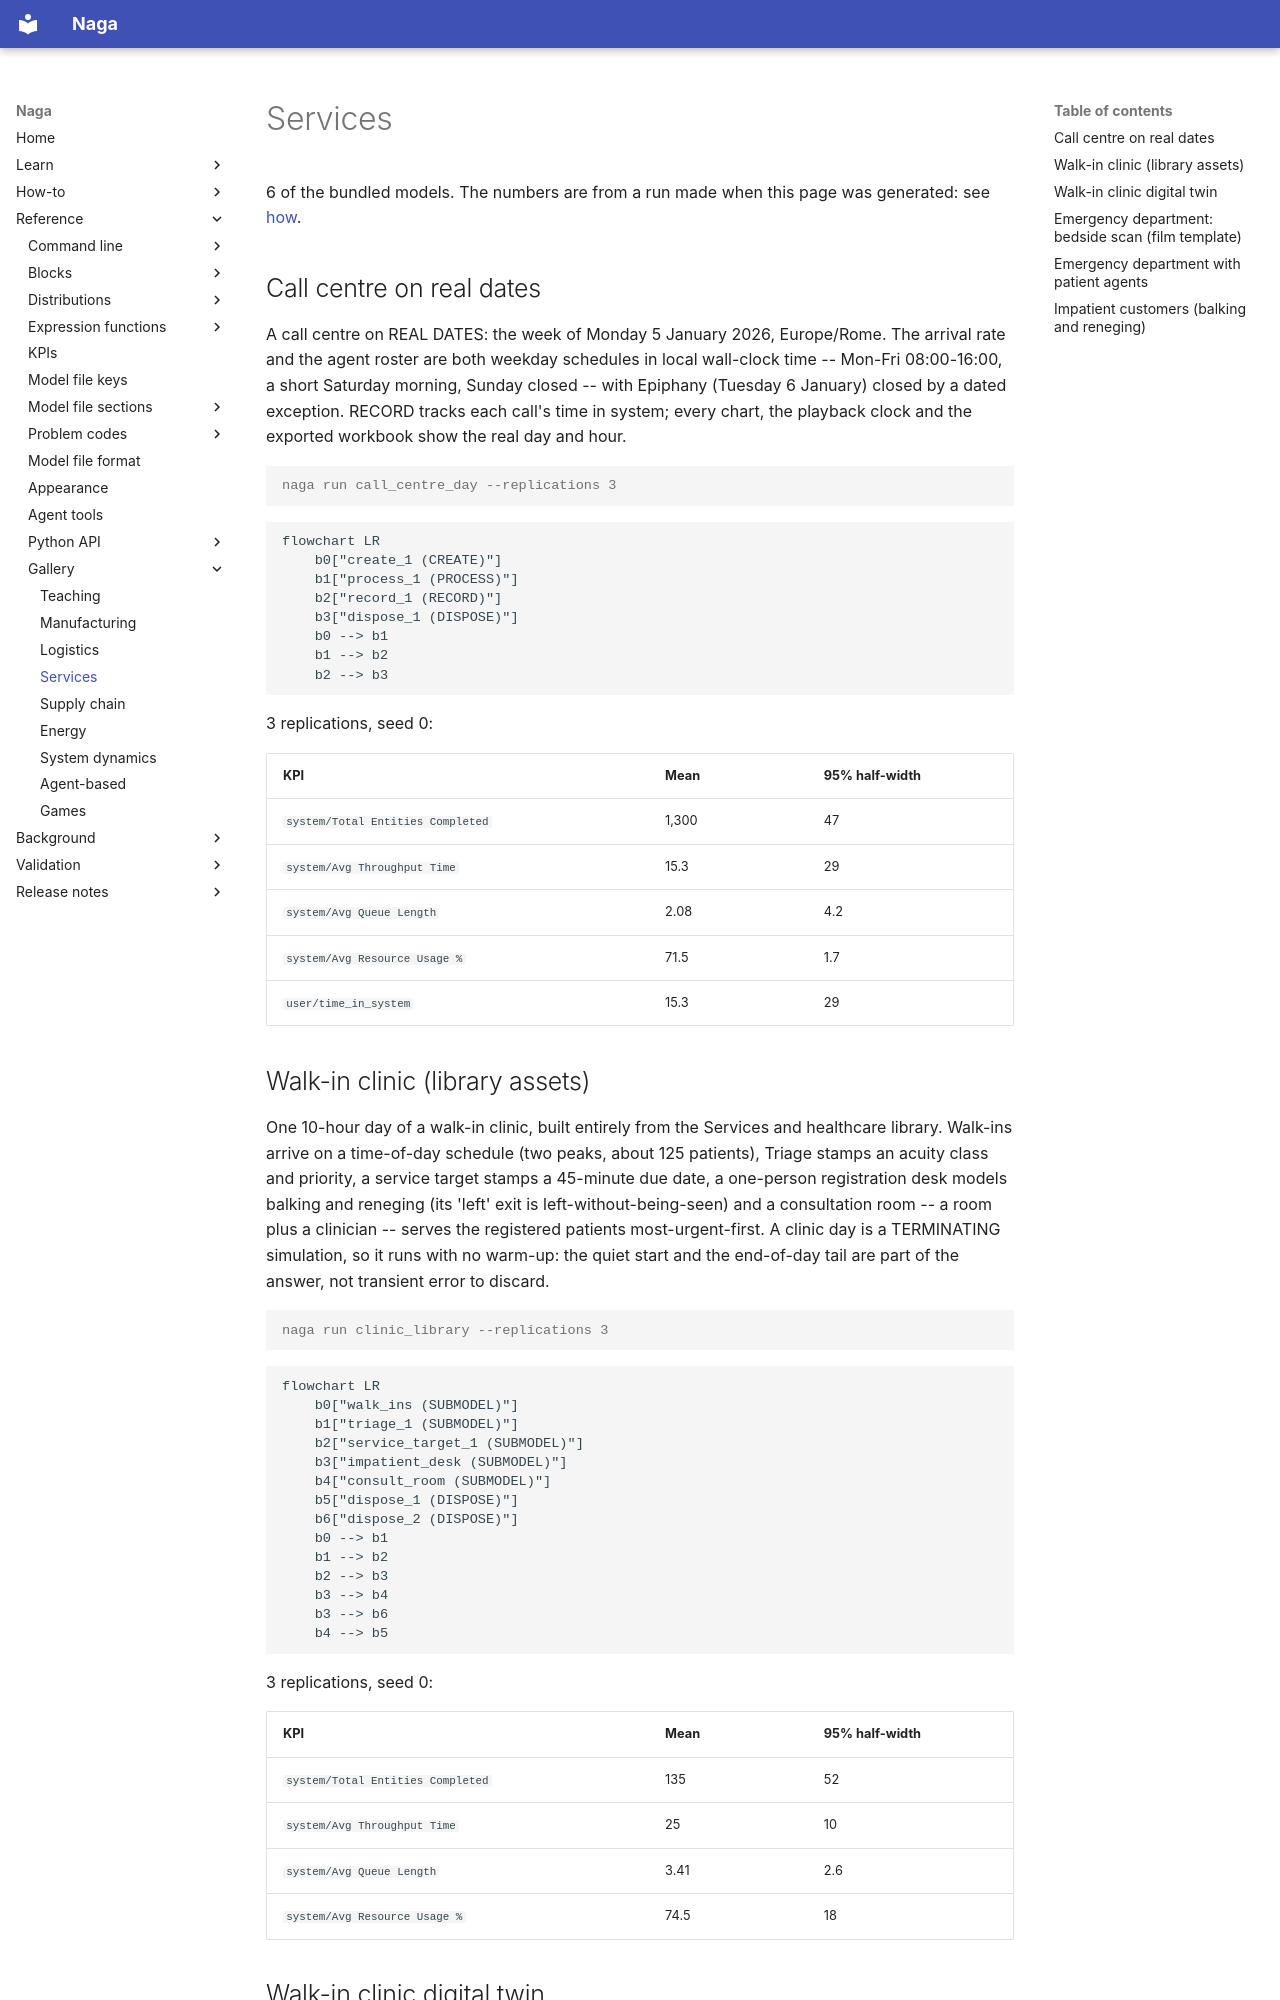

repository: TheMattHub/naga · page: gallery/services.html · generator: mkdocs

<!-- GENERATED by tools/gen_engine_docs.py -- do not edit by hand. -->
<!-- Regenerate with: python tools/gen_engine_docs.py -->

# Services

6 of the bundled models. The numbers are from a run made when this page was generated: see [how](index.md#how-the-numbers-are-made).

## Call centre on real dates

A call centre on REAL DATES: the week of Monday 5 January 2026, Europe/Rome. The arrival rate and the agent roster are both weekday schedules in local wall-clock time -- Mon-Fri 08:00-16:00, a short Saturday morning, Sunday closed -- with Epiphany (Tuesday 6 January) closed by a dated exception. RECORD tracks each call's time in system; every chart, the playback clock and the exported workbook show the real day and hour.

```console
naga run call_centre_day --replications 3
```

```mermaid
flowchart LR
    b0["create_1 (CREATE)"]
    b1["process_1 (PROCESS)"]
    b2["record_1 (RECORD)"]
    b3["dispose_1 (DISPOSE)"]
    b0 --> b1
    b1 --> b2
    b2 --> b3
```

3 replications, seed 0:

| KPI | Mean | 95% half-width |
|---|---|---|
| `system/Total Entities Completed` | 1,300 | 47 |
| `system/Avg Throughput Time` | 15.3 | 29 |
| `system/Avg Queue Length` | 2.08 | 4.2 |
| `system/Avg Resource Usage %` | 71.5 | 1.7 |
| `user/time_in_system` | 15.3 | 29 |
